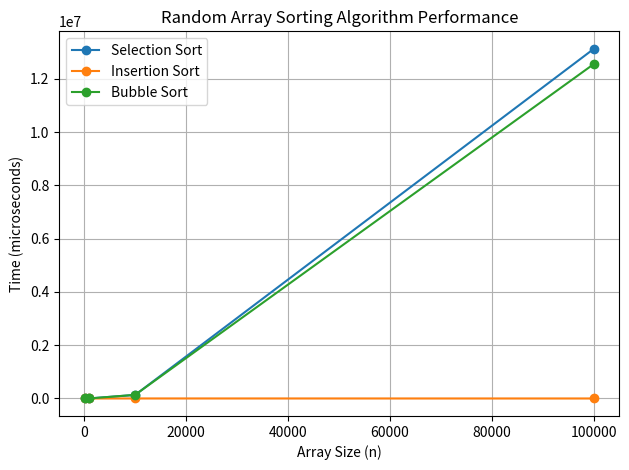
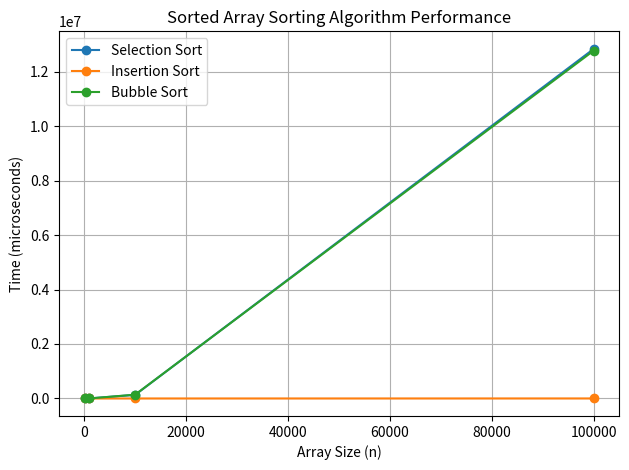
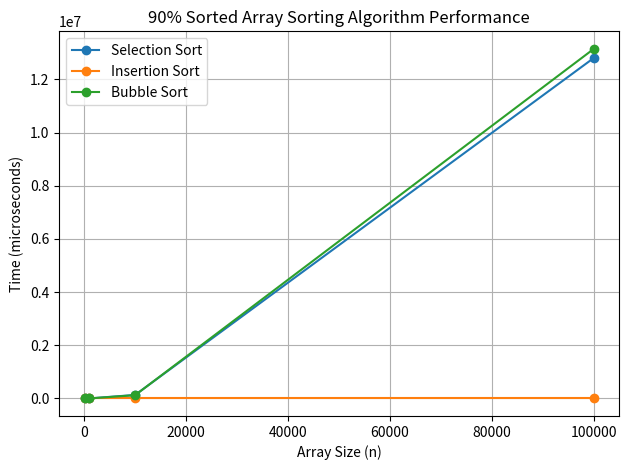
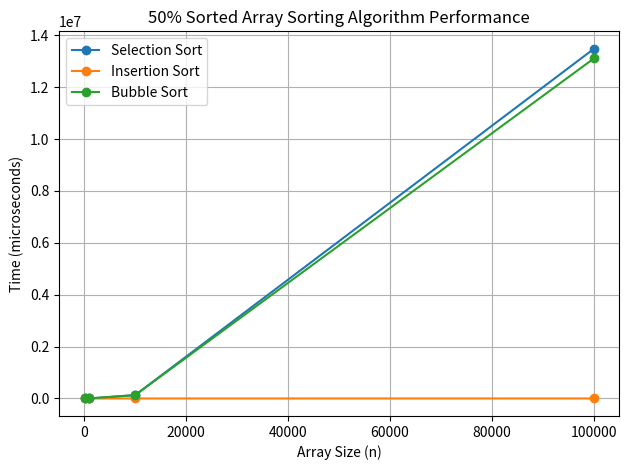

Generate these figures, in order, with matplotlib:
import matplotlib.pyplot as plt

# Data for the sorting algorithm performance
data = {
    "Random Array": {
        "Selection Sort": [0, 1993, 133630, 13133262],
        "Insertion Sort": [0, 0, 995, 0],
        "Bubble Sort": [0, 996, 136474, 12562607]
    },
    "Sorted Array": {
        "Selection Sort": [0, 1995, 133143, 12833453],
        "Insertion Sort": [0, 0, 0, 997],
        "Bubble Sort": [0, 996, 139629, 12770630]
    },
    "90% Sorted Array": {
        "Selection Sort": [0, 2439, 133200, 12803707],
        "Insertion Sort": [0, 0, 0, 0],
        "Bubble Sort": [0, 997, 124973, 13146670]
    },
    "50% Sorted Array": {
        "Selection Sort": [0, 1993, 129133, 13475973],
        "Insertion Sort": [0, 0, 0, 503],
        "Bubble Sort": [0, 1993, 130053, 13103083]
    }
}

# Array sizes
sizes = [100, 1000, 10000, 100000]

# Plotting the data
for array_type, algorithms in data.items():
    plt.figure()
    for algorithm, times in algorithms.items():
        plt.plot(sizes, times, marker='o', label=algorithm)
    plt.title(f"{array_type} Sorting Algorithm Performance")
    plt.xlabel("Array Size (n)")
    plt.ylabel("Time (microseconds)")
    plt.legend()
    plt.grid()
    plt.tight_layout()

# Displaying the plots
plt.show()